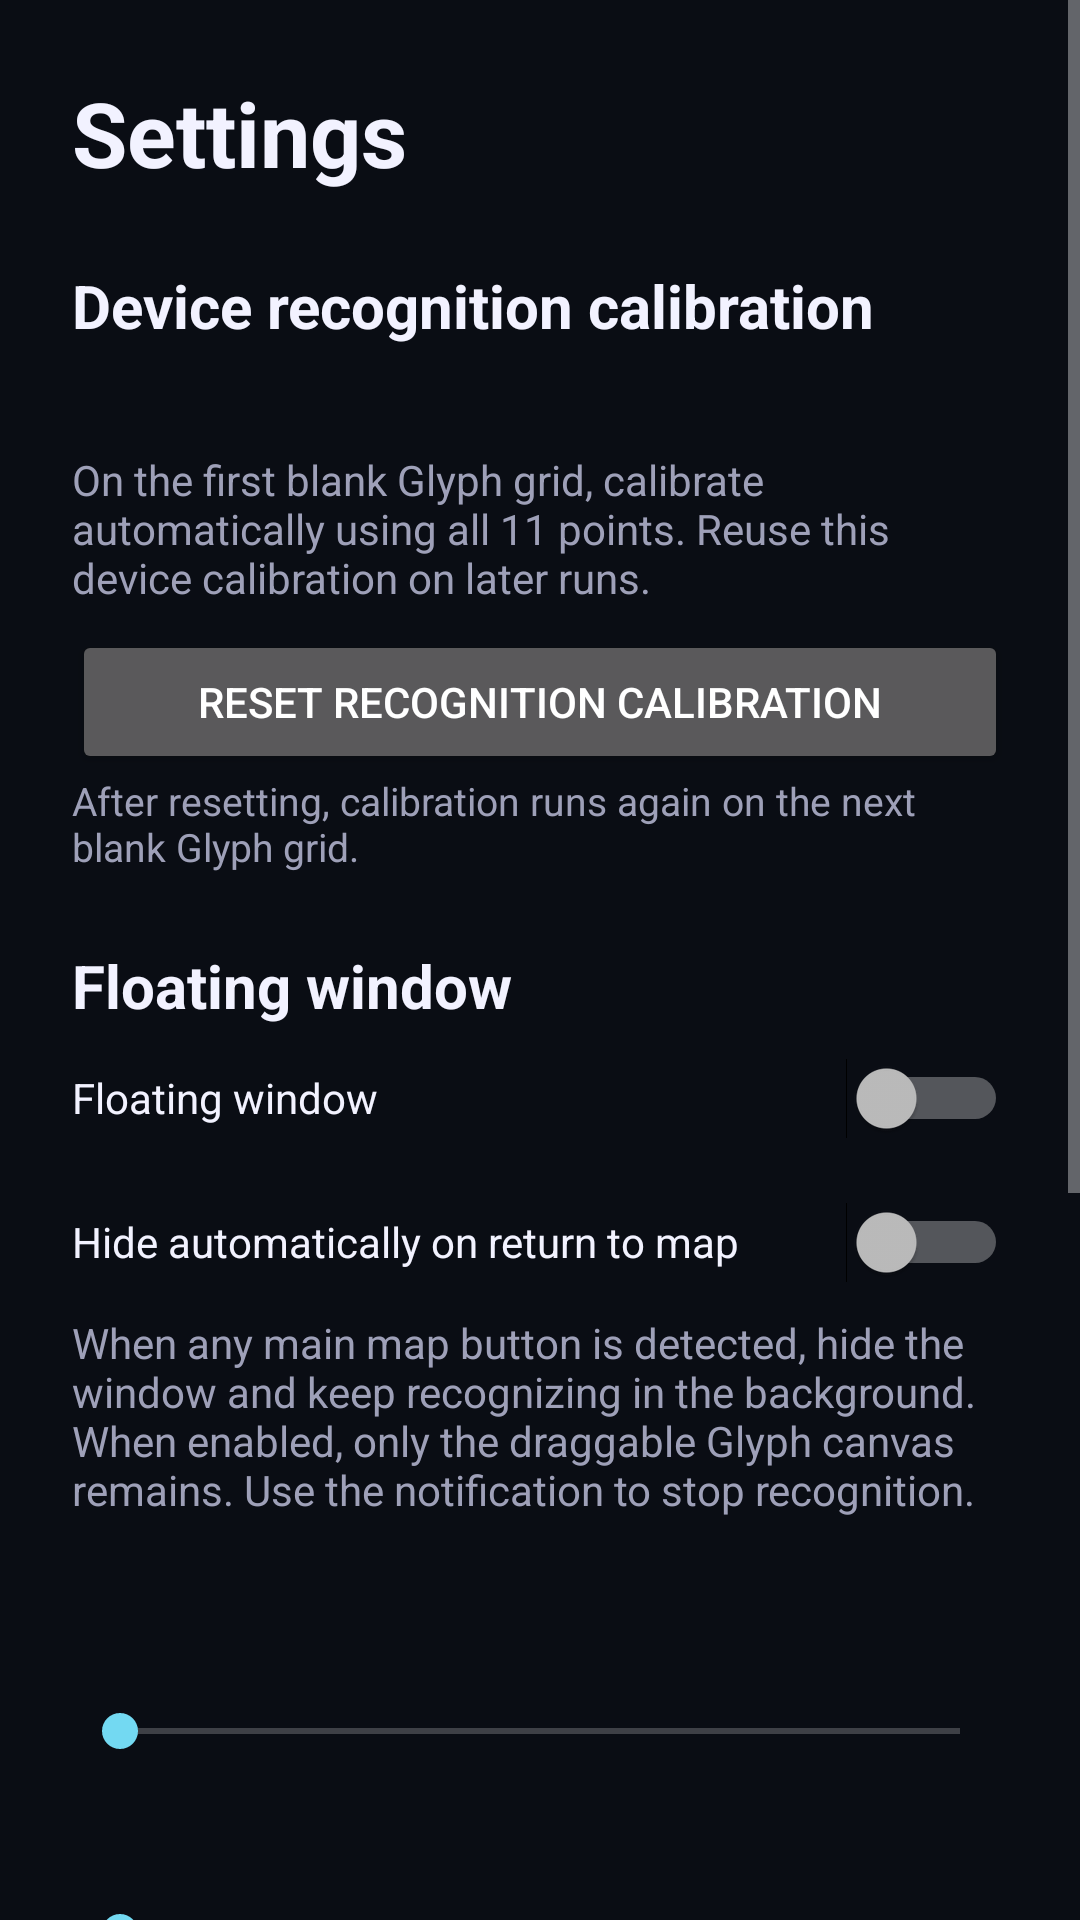

This screen was rendered from an Android layout file. Write that file and the resources it references.
<!-- AndroidManifest.xml: application theme Theme.GlyphLens -->
<!-- res/layout/activity_settings.xml -->
<?xml version="1.0" encoding="utf-8"?>
<ScrollView xmlns:android="http://schemas.android.com/apk/res/android"
    android:layout_width="match_parent"
    android:layout_height="match_parent"
    android:fillViewport="true">
    <LinearLayout
        android:layout_width="match_parent"
        android:layout_height="wrap_content"
        android:orientation="vertical"
        android:padding="24dp">
        <TextView
            android:layout_width="match_parent"
            android:layout_height="wrap_content"
            android:text="@string/settings_title"
            android:textColor="@color/primary_text"
            android:textSize="30sp"
            android:textStyle="bold" />
        <TextView
            android:layout_width="match_parent"
            android:layout_height="wrap_content"
            android:layout_marginTop="24dp"
            android:text="@string/settings_calibration_title"
            android:textColor="@color/primary_text"
            android:textSize="20sp"
            android:textStyle="bold" />
        <TextView
            android:id="@+id/settingsCalibrationStatus"
            android:layout_width="match_parent"
            android:layout_height="wrap_content"
            android:layout_marginTop="8dp"
            android:textColor="@color/primary_text" />
        <TextView
            android:layout_width="match_parent"
            android:layout_height="wrap_content"
            android:layout_marginTop="8dp"
            android:text="@string/settings_calibration_hint"
            android:textColor="@color/secondary_text"
            android:textSize="14sp" />
        <Button
            android:id="@+id/settingsResetCalibrationButton"
            android:layout_width="match_parent"
            android:layout_height="wrap_content"
            android:layout_marginTop="8dp"
            android:text="@string/settings_reset_calibration" />
        <TextView
            android:layout_width="match_parent"
            android:layout_height="wrap_content"
            android:text="@string/settings_calibration_reset_hint"
            android:textColor="@color/secondary_text"
            android:textSize="13sp" />
        <TextView
            android:layout_width="match_parent"
            android:layout_height="wrap_content"
            android:layout_marginTop="24dp"
            android:text="@string/floating_window"
            android:textColor="@color/primary_text"
            android:textSize="20sp"
            android:textStyle="bold" />
        <Switch
            android:id="@+id/floatingWindowSwitch"
            android:layout_width="match_parent"
            android:layout_height="wrap_content"
            android:minHeight="48dp"
            android:text="@string/floating_window"
            android:textColor="@color/primary_text" />
        <Switch
            android:id="@+id/autoHideSwitch"
            android:layout_width="match_parent"
            android:layout_height="wrap_content"
            android:minHeight="48dp"
            android:text="@string/auto_hide_after_drawing"
            android:textColor="@color/primary_text" />
        <TextView
            android:layout_width="match_parent"
            android:layout_height="wrap_content"
            android:layout_marginBottom="16dp"
            android:text="@string/auto_hide_after_drawing_hint"
            android:textColor="@color/secondary_text"
            android:textSize="14sp" />
        <TextView
            android:id="@+id/settingsCanvasWidthLabel"
            android:layout_width="match_parent"
            android:layout_height="wrap_content"
            android:layout_marginTop="12dp"
            android:textColor="@color/primary_text" />
        <SeekBar
            android:id="@+id/settingsCanvasWidthSeek"
            android:layout_width="match_parent"
            android:layout_height="48dp"
            android:contentDescription="@string/settings_canvas_width"
            android:max="24" />
        <TextView
            android:id="@+id/settingsCanvasHeightLabel"
            android:layout_width="match_parent"
            android:layout_height="wrap_content"
            android:textColor="@color/primary_text" />
        <SeekBar
            android:id="@+id/settingsCanvasHeightSeek"
            android:layout_width="match_parent"
            android:layout_height="48dp"
            android:contentDescription="@string/settings_canvas_height"
            android:max="16" />
        <TextView
            android:id="@+id/settingsCanvasSharpnessLabel"
            android:layout_width="match_parent"
            android:layout_height="wrap_content"
            android:textColor="@color/primary_text" />
        <SeekBar
            android:id="@+id/settingsCanvasSharpnessSeek"
            android:layout_width="match_parent"
            android:layout_height="48dp"
            android:contentDescription="@string/setup_sharpness"
            android:max="2" />
        <LinearLayout
            android:layout_width="match_parent"
            android:layout_height="wrap_content"
            android:orientation="horizontal">
            <Button
                android:id="@+id/settingsApplyCanvasButton"
                android:layout_width="0dp"
                android:layout_height="wrap_content"
                android:layout_weight="1"
                android:text="@string/settings_apply" />
            <Button
                android:id="@+id/settingsResetCanvasButton"
                android:layout_width="0dp"
                android:layout_height="wrap_content"
                android:layout_weight="1"
                android:text="@string/settings_reset" />
        </LinearLayout>
        <TextView
            android:layout_width="match_parent"
            android:layout_height="wrap_content"
            android:text="@string/settings_canvas_footer"
            android:textColor="@color/secondary_text"
            android:textSize="13sp" />
        <Switch
            android:id="@+id/settingsModeColorsSwitch"
            android:layout_width="match_parent"
            android:layout_height="wrap_content"
            android:minHeight="48dp"
            android:text="@string/glyph_mode_colors"
            android:textColor="@color/primary_text" />
        <Switch
            android:id="@+id/settingsHideCaptureSwitch"
            android:layout_width="match_parent"
            android:layout_height="wrap_content"
            android:minHeight="48dp"
            android:text="@string/settings_hide_capture"
            android:textColor="@color/primary_text" />
        <TextView
            android:layout_width="match_parent"
            android:layout_height="wrap_content"
            android:text="@string/settings_hide_capture_footer"
            android:textColor="@color/secondary_text"
            android:textSize="13sp" />
    </LinearLayout>
</ScrollView>
<!-- resources referenced by this layout -->
<resources>
  <color name="primary_text">#F2F2FF</color>
  <color name="secondary_text">#9EA0B8</color>
  <string name="auto_hide_after_drawing">Hide automatically on return to map</string>
  <string name="auto_hide_after_drawing_hint">When any main map button is detected, hide the window and keep recognizing in the background. When enabled, only the draggable Glyph canvas remains. Use the notification to stop recognition.</string>
  <string name="floating_window">Floating window</string>
  <string name="glyph_mode_colors">Color window by recognition phase</string>
  <string name="settings_apply">Apply</string>
  <string name="settings_calibration_hint">On the first blank Glyph grid, calibrate automatically using all 11 points. Reuse this device calibration on later runs.</string>
  <string name="settings_calibration_reset_hint">After resetting, calibration runs again on the next blank Glyph grid.</string>
  <string name="settings_calibration_title">Device recognition calibration</string>
  <string name="settings_canvas_footer">Width and height set the window’s proportions. Sharpness sets its real off-screen render pixels. Apply updates an open window immediately without restarting capture or reopening a hidden window.</string>
  <string name="settings_canvas_height">Height</string>
  <string name="settings_canvas_width">Width</string>
  <string name="settings_hide_capture">Hide from screenshots</string>
  <string name="settings_hide_capture_footer">Requests secure-window protection immediately. Android and device behavior vary; screen recordings may show the window as black, including this app’s own capture.</string>
  <string name="settings_reset">Reset</string>
  <string name="settings_reset_calibration">Reset recognition calibration</string>
  <string name="settings_title">Settings</string>
  <string name="setup_sharpness">Sharpness</string>
  <style name="Theme.GlyphLens" parent="android:style/Theme.Material.NoActionBar">
          <item name="android:windowBackground">@color/background</item>
          <item name="android:colorAccent">@color/accent</item>
          <item name="android:statusBarColor">@color/background</item>
          <item name="android:navigationBarColor">@color/background</item>
      </style>
  <color name="background">#0A0D14</color>
  <color name="accent">#73D9F2</color>
</resources>
